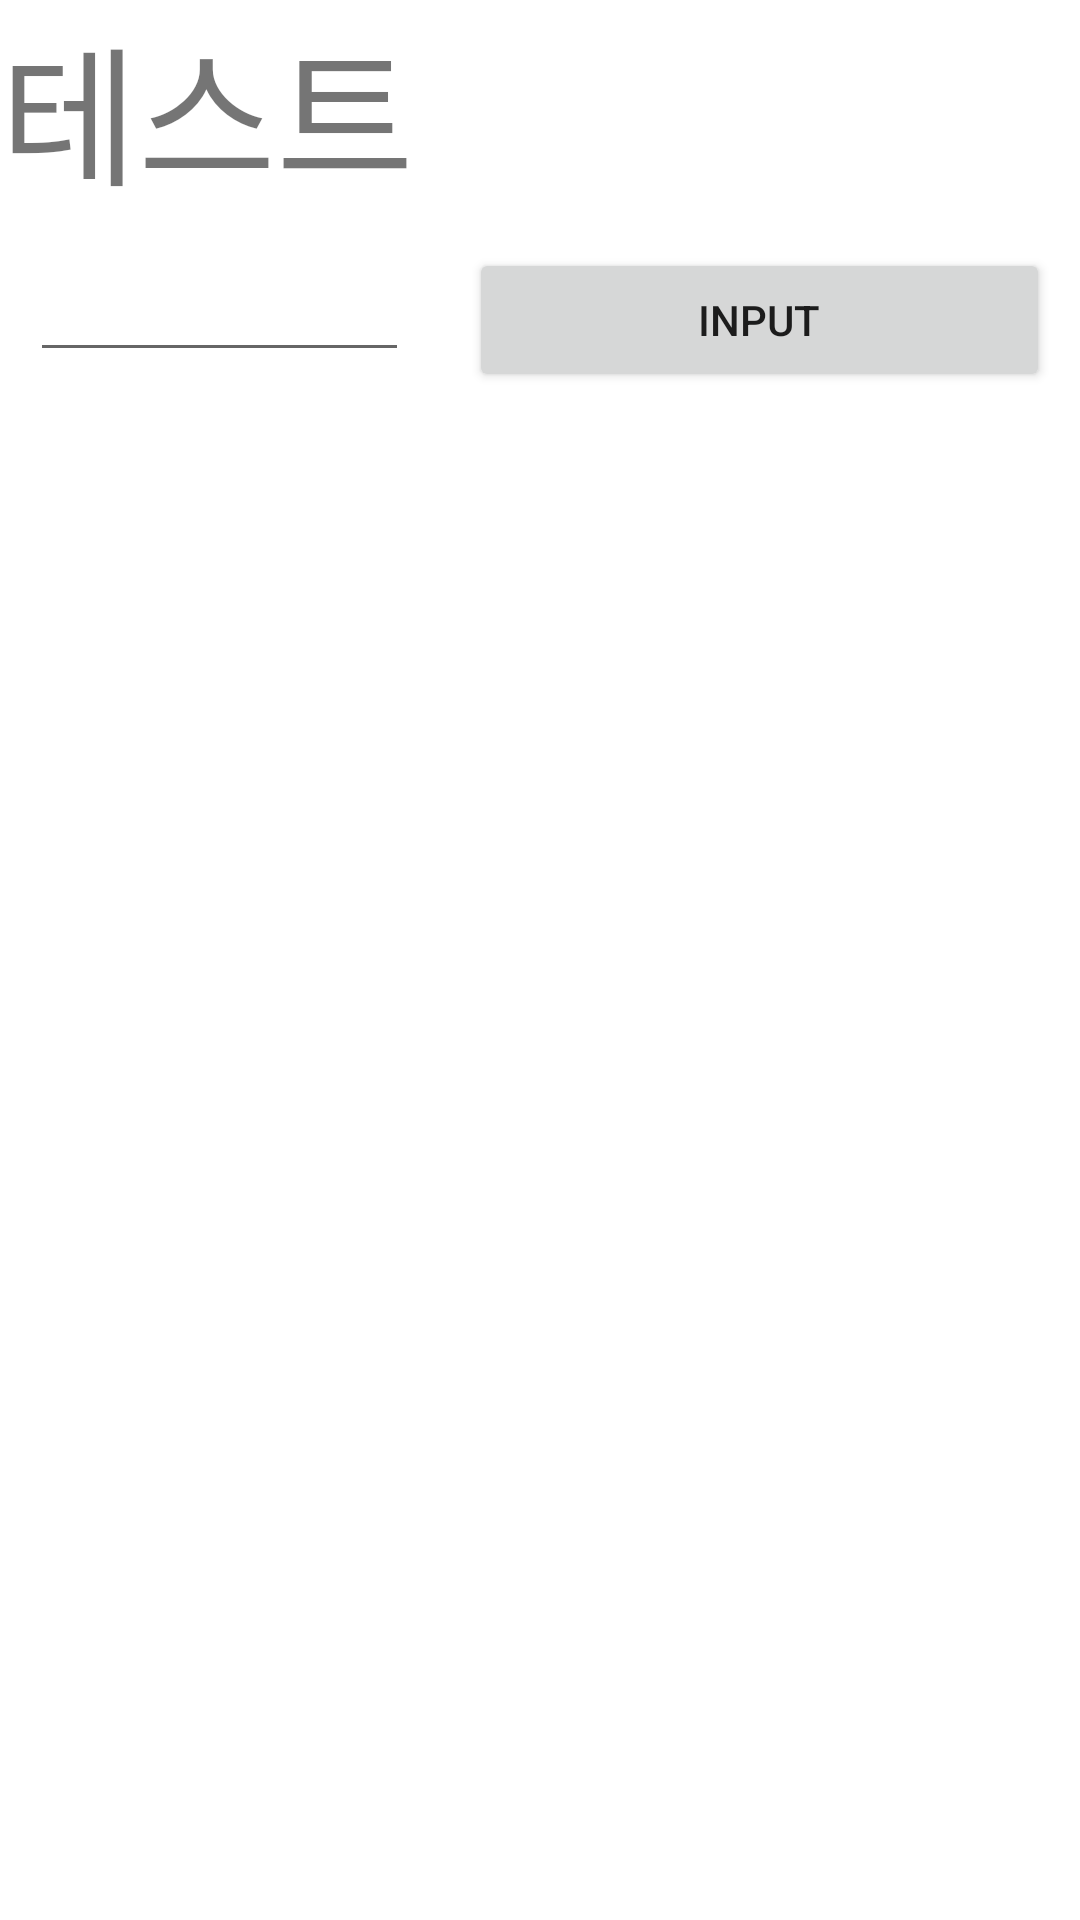

The Android layout XML behind this screen, and the referenced resources:
<!-- AndroidManifest.xml: application theme Theme.CHATTING_TOY -->
<!-- res/layout/activity_my_room.xml -->
<?xml version="1.0" encoding="utf-8"?>
<LinearLayout
		xmlns:android="http://schemas.android.com/apk/res/android"
		xmlns:tools="http://schemas.android.com/tools"
		xmlns:app="http://schemas.android.com/apk/res-auto"
		android:layout_width="match_parent"
		android:layout_height="match_parent"
		android:orientation="vertical"
		tools:context=".MyRoomActivity">

	<TextView
			android:layout_width="wrap_content"
			android:layout_height="wrap_content"
			android:text="테스트"
			android:textSize="50dp"

			android:id="@+id/rt_test"/>
	<LinearLayout
			android:layout_width="match_parent"
			android:layout_height="wrap_content"
			android:orientation="horizontal">
		<EditText
				android:layout_width="wrap_content"
				android:layout_height="wrap_content"
				android:layout_weight="1"
				android:layout_margin="10dp"
				android:id="@+id/input_test"/>
		<Button
				android:layout_width="wrap_content"
				android:layout_height="wrap_content"
				android:layout_weight="1"
				android:layout_margin="10dp"
				android:text="input"
				android:id="@+id/input_btn_test"/>
	</LinearLayout>
</LinearLayout>
<!-- resources referenced by this layout -->
<resources>
  <style name="Theme.CHATTING_TOY" parent="Theme.MaterialComponents.DayNight.DarkActionBar">
          
          <item name="colorPrimary">@color/purple_500</item>
          <item name="colorPrimaryVariant">@color/white</item>
          <item name="colorOnPrimary">@color/white</item>
          
          <item name="colorSecondary">@color/teal_200</item>
          <item name="colorSecondaryVariant">@color/teal_700</item>
          <item name="colorOnSecondary">@color/black</item>
          
          <item name="android:statusBarColor" tools:targetApi="l">?attr/colorPrimaryVariant</item>
          
          <item name="windowNoTitle">true</item>
          <item name="windowActionBar">false</item>
  
      </style>
  <!-- not gathered from this repository: default colours our renderer supplied (Android Studio template values) -->
  <color name="purple_500">#FF6200EE</color>
  <color name="teal_200">#FF03DAC5</color>
  <color name="teal_700">#FF018786</color>
  <color name="black">#FF000000</color>
  <color name="white">#FFFFFFFF</color>
</resources>
